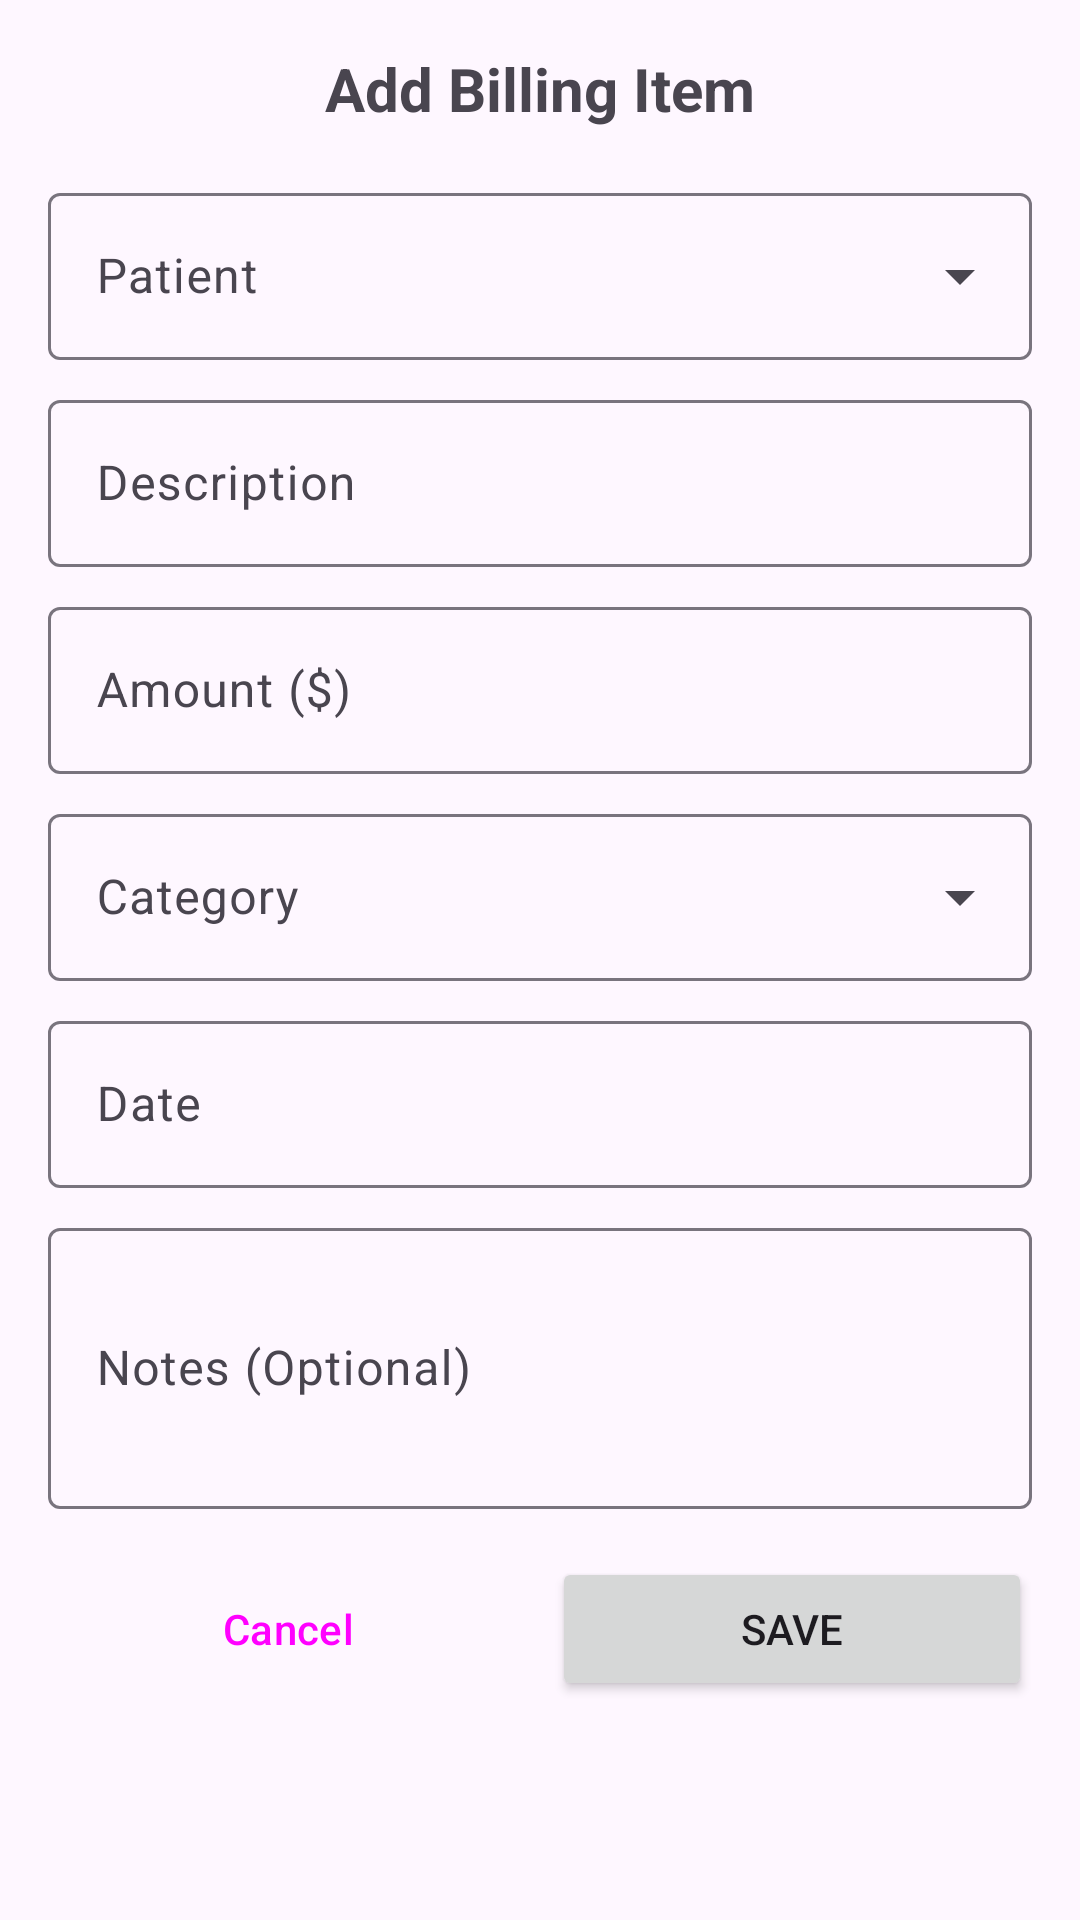

Produce the Android XML layout that renders to this screen, including the resource entries it uses.
<!-- AndroidManifest.xml: application theme Theme.AndroidApppart22 -->
<!-- res/layout/dialog_add_billing.xml -->
<?xml version="1.0" encoding="utf-8"?>
<ScrollView xmlns:android="http://schemas.android.com/apk/res/android"
    xmlns:app="http://schemas.android.com/apk/res-auto"
    android:layout_width="match_parent"
    android:layout_height="wrap_content">

    <LinearLayout
        android:layout_width="match_parent"
        android:layout_height="wrap_content"
        android:orientation="vertical"
        android:padding="16dp">

        <TextView
            android:layout_width="match_parent"
            android:layout_height="wrap_content"
            android:text="Add Billing Item"
            android:textSize="20sp"
            android:textStyle="bold"
            android:gravity="center"
            android:layout_marginBottom="16dp" />

        
        <com.google.android.material.textfield.TextInputLayout
            android:id="@+id/patientInputLayout"
            style="@style/Widget.Material3.TextInputLayout.OutlinedBox.ExposedDropdownMenu"
            android:layout_width="match_parent"
            android:layout_height="wrap_content"
            android:hint="Patient"
            android:layout_marginBottom="8dp">

            <AutoCompleteTextView
                android:id="@+id/patientAutoComplete"
                android:layout_width="match_parent"
                android:layout_height="wrap_content"
                android:inputType="none" />
        </com.google.android.material.textfield.TextInputLayout>

        
        <com.google.android.material.textfield.TextInputLayout
            android:id="@+id/descriptionInputLayout"
            style="@style/Widget.Material3.TextInputLayout.OutlinedBox"
            android:layout_width="match_parent"
            android:layout_height="wrap_content"
            android:hint="Description"
            android:layout_marginBottom="8dp">

            <com.google.android.material.textfield.TextInputEditText
                android:id="@+id/descriptionEditText"
                android:layout_width="match_parent"
                android:layout_height="wrap_content"
                android:inputType="text" />
        </com.google.android.material.textfield.TextInputLayout>

        
        <com.google.android.material.textfield.TextInputLayout
            android:id="@+id/amountInputLayout"
            style="@style/Widget.Material3.TextInputLayout.OutlinedBox"
            android:layout_width="match_parent"
            android:layout_height="wrap_content"
            android:hint="Amount ($)"
            android:layout_marginBottom="8dp">

            <com.google.android.material.textfield.TextInputEditText
                android:id="@+id/amountEditText"
                android:layout_width="match_parent"
                android:layout_height="wrap_content"
                android:inputType="numberDecimal" />
        </com.google.android.material.textfield.TextInputLayout>

        
        <com.google.android.material.textfield.TextInputLayout
            android:id="@+id/categoryInputLayout"
            style="@style/Widget.Material3.TextInputLayout.OutlinedBox.ExposedDropdownMenu"
            android:layout_width="match_parent"
            android:layout_height="wrap_content"
            android:hint="Category"
            android:layout_marginBottom="8dp">

            <AutoCompleteTextView
                android:id="@+id/categoryAutoComplete"
                android:layout_width="match_parent"
                android:layout_height="wrap_content"
                android:inputType="none" />
        </com.google.android.material.textfield.TextInputLayout>

        
        <com.google.android.material.textfield.TextInputLayout
            android:id="@+id/dateInputLayout"
            style="@style/Widget.Material3.TextInputLayout.OutlinedBox"
            android:layout_width="match_parent"
            android:layout_height="wrap_content"
            android:hint="Date"
            android:layout_marginBottom="8dp">

            <com.google.android.material.textfield.TextInputEditText
                android:id="@+id/dateEditText"
                android:layout_width="match_parent"
                android:layout_height="wrap_content"
                android:focusable="false"
                android:inputType="none" />
        </com.google.android.material.textfield.TextInputLayout>

        
        <com.google.android.material.textfield.TextInputLayout
            android:id="@+id/notesInputLayout"
            style="@style/Widget.Material3.TextInputLayout.OutlinedBox"
            android:layout_width="match_parent"
            android:layout_height="wrap_content"
            android:hint="Notes (Optional)"
            android:layout_marginBottom="16dp">

            <com.google.android.material.textfield.TextInputEditText
                android:id="@+id/notesEditText"
                android:layout_width="match_parent"
                android:layout_height="wrap_content"
                android:inputType="textMultiLine"
                android:minLines="3" />
        </com.google.android.material.textfield.TextInputLayout>

        
        <LinearLayout
            android:layout_width="match_parent"
            android:layout_height="wrap_content"
            android:orientation="horizontal">

            <Button
                android:id="@+id/cancelButton"
                android:layout_width="0dp"
                android:layout_height="wrap_content"
                android:layout_weight="1"
                android:layout_marginEnd="4dp"
                android:text="Cancel"
                style="@style/Widget.Material3.Button.OutlinedButton" />

            <Button
                android:id="@+id/saveButton"
                android:layout_width="0dp"
                android:layout_height="wrap_content"
                android:layout_weight="1"
                android:layout_marginStart="4dp"
                android:text="Save" />
        </LinearLayout>
    </LinearLayout>
</ScrollView>
<!-- resources referenced by this layout -->
<resources>
  <style name="Theme.AndroidApppart22" parent="Theme.Material3.DayNight.NoActionBar">
          
          <item name="colorPrimary">@color/md_theme_light_primary</item>
          <item name="colorOnPrimary">@color/md_theme_light_onPrimary</item>
          <item name="colorPrimaryContainer">@color/md_theme_light_primaryContainer</item>
          <item name="colorOnPrimaryContainer">@color/md_theme_light_onPrimaryContainer</item>
  
          
          <item name="colorSurface">@color/md_theme_light_surface</item>
          <item name="colorOnSurface">@color/md_theme_light_onSurface</item>
          <item name="colorSurfaceVariant">@color/md_theme_light_surfaceVariant</item>
          <item name="colorOnSurfaceVariant">@color/md_theme_light_onSurfaceVariant</item>
  
          
          <item name="android:statusBarColor">?attr/colorPrimaryContainer</item>
          <item name="android:windowLightStatusBar">@bool/isLightTheme</item>
      </style>
  <color name="md_theme_light_primary">#6750A4</color>
  <color name="md_theme_light_onPrimary">#FFFFFF</color>
  <color name="md_theme_light_primaryContainer">#EADDFF</color>
  <color name="md_theme_light_onPrimaryContainer">#21005D</color>
  <color name="md_theme_light_surface">#FFFBFE</color>
  <color name="md_theme_light_onSurface">#1C1B1F</color>
  <color name="md_theme_light_surfaceVariant">#E7E0EC</color>
  <color name="md_theme_light_onSurfaceVariant">#49454F</color>
</resources>
